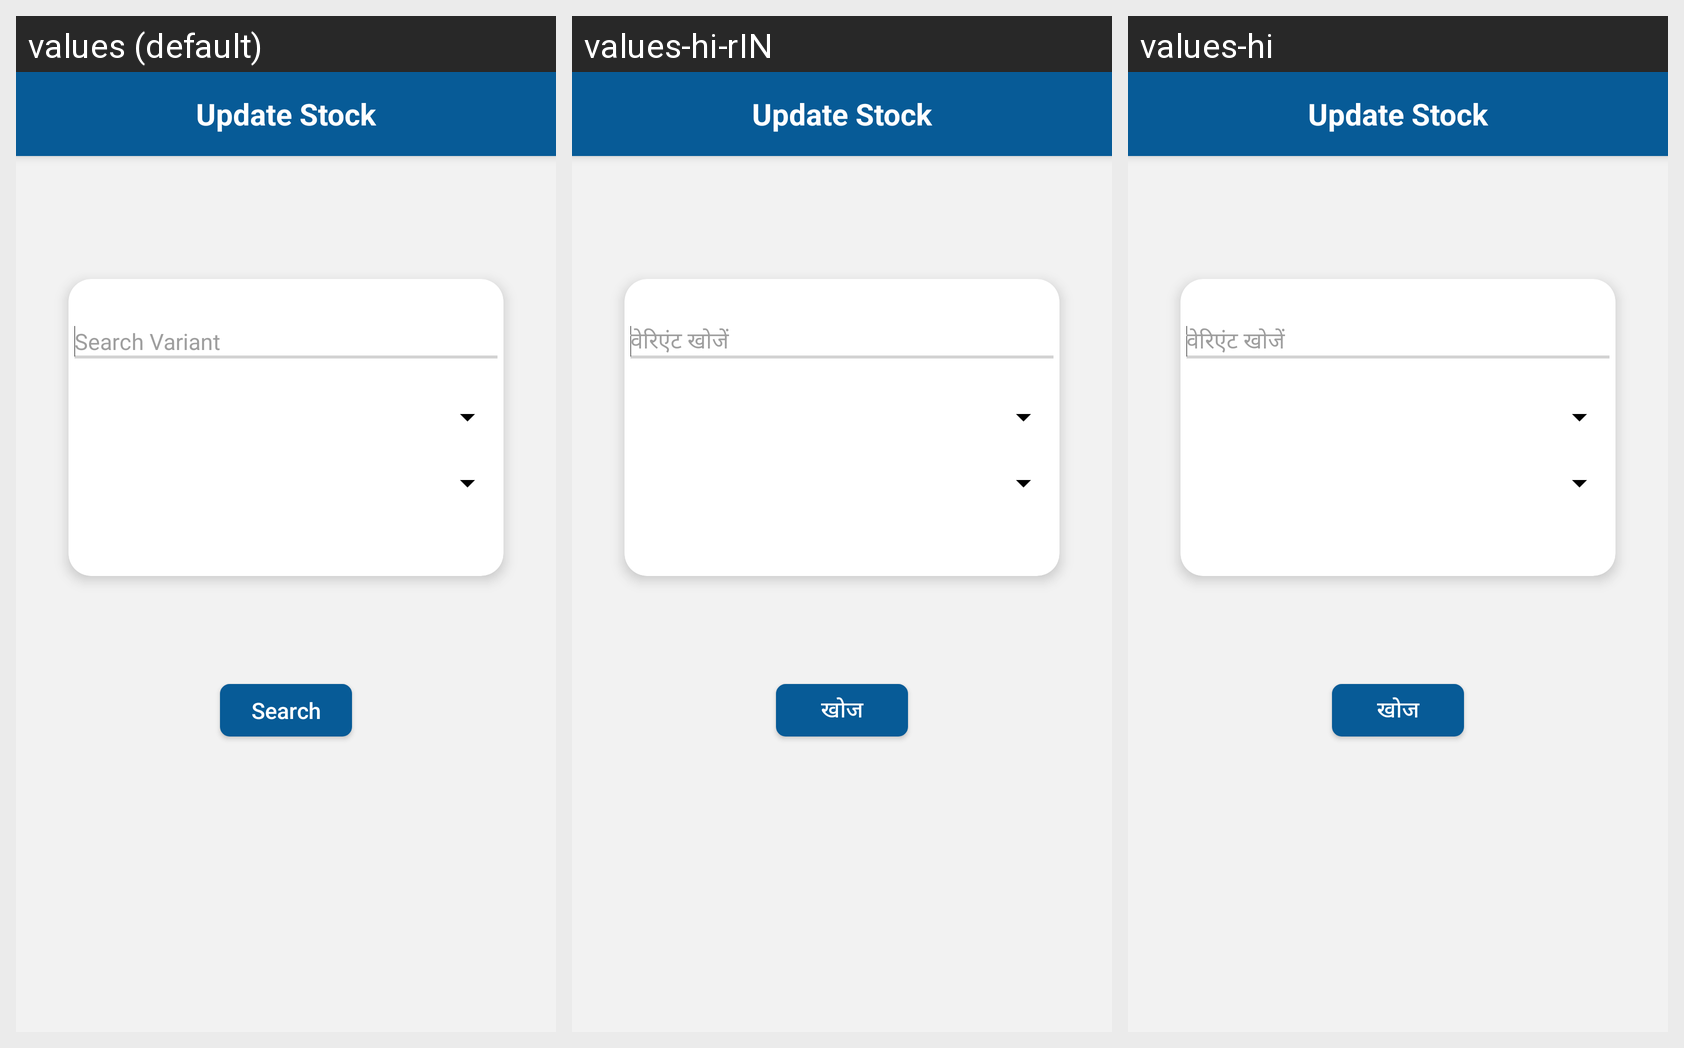

Translations of the strings shown on this Android screen, per locale in the grid:
Android screen res/layout/activity_update_stock_screen1.xml rendered under 3 locales, left to right: values (default), values-hi-rIN, values-hi. Device: Nexus 5 (rendered at 1080×1920; each locale shown at half size, 540×960, under a caption strip naming it); theme AppTheme.
Strings drawn on this screen, with the default value and each locale's value (text and hints the layout hard-codes, and strings that could not be matched under every locale, appear in the picture but are not listed):

Search_Variants
  values: Search Variant
  values-hi-rIN: वेरिएंट खोजें
  values-hi: वेरिएंट खोजें

Search
  values: Search
  values-hi-rIN: खोज
  values-hi: खोज
